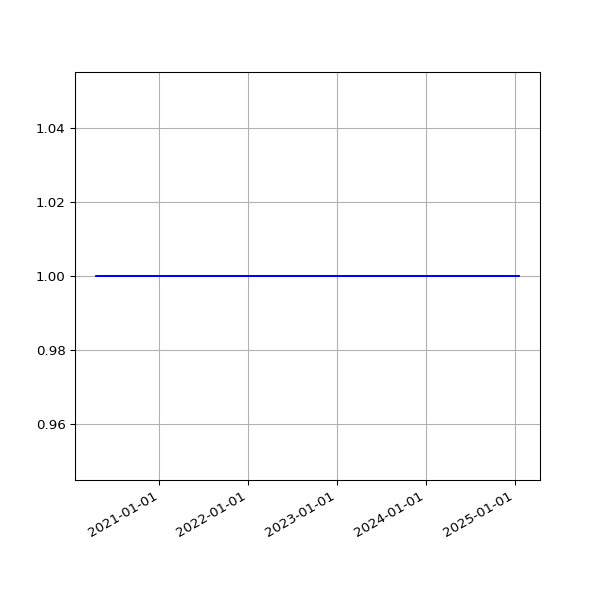

The table this chart was drawn from, first rows:
date, value
2020-04-16 04:16:42 +0000, 1
2020-04-16 15:00:16 +0100, 1
2020-04-17 04:33:04 +0000, 1
2020-04-17 15:21:56 +0100, 1
2020-04-18 04:14:53 +0000, 1
2020-04-18 14:46:18 +0100, 1
2020-04-19 04:16:22 +0000, 1
2020-04-19 14:43:03 +0100, 1
2020-04-20 04:21:53 +0000, 1
2020-04-20 14:44:43 +0100, 1
2020-04-21 04:15:02 +0000, 1
2020-04-21 14:47:49 +0100, 1
2020-04-22 04:17:27 +0000, 1
2020-04-22 14:52:17 +0100, 1
2020-04-23 04:15:55 +0000, 1
2020-04-23 14:52:00 +0100, 1
2020-04-24 04:14:22 +0000, 1
2020-04-24 14:52:20 +0100, 1
2020-04-25 04:13:26 +0000, 1
2020-04-25 14:50:30 +0100, 1
2020-04-26 04:17:39 +0000, 1
2020-04-26 14:46:13 +0100, 1
2020-04-27 04:19:25 +0000, 1
2020-04-27 14:47:18 +0100, 1
2020-04-28 04:13:57 +0000, 1
2020-04-28 14:54:20 +0100, 1
2020-04-29 04:10:34 +0000, 1
2020-04-29 14:52:36 +0100, 1
2020-04-30 05:01:42 +0000, 1
2020-04-30 15:02:37 +0100, 1
2020-05-01 04:12:54 +0000, 1
2020-05-01 14:52:08 +0100, 1
2020-05-02 04:15:27 +0000, 1
2020-05-02 14:47:17 +0100, 1
2020-05-03 04:13:39 +0000, 1
2020-05-03 14:58:38 +0100, 1
2020-05-04 04:16:51 +0000, 1
2020-05-04 14:56:42 +0100, 1
2020-05-05 04:24:11 +0000, 1
2020-05-05 15:20:52 +0100, 1
2020-05-06 04:22:58 +0000, 1
2020-05-06 15:00:36 +0100, 1
2020-05-07 04:37:12 +0000, 1
2020-05-07 14:55:14 +0100, 1
2020-05-08 04:36:10 +0000, 1
2020-05-08 14:58:51 +0100, 1
2020-05-09 04:24:36 +0000, 1
2020-05-09 14:53:31 +0100, 1
2020-05-10 04:22:37 +0000, 1
2020-05-10 14:57:50 +0100, 1
2020-05-11 04:18:05 +0000, 1
2020-05-11 14:58:37 +0100, 1
2020-05-12 04:20:21 +0000, 1
2020-05-12 14:59:51 +0100, 1
2020-05-13 04:27:06 +0000, 1
2020-05-13 15:05:42 +0100, 1
2020-05-14 04:32:13 +0000, 1
2020-05-14 15:08:14 +0100, 1
2020-05-15 04:24:45 +0000, 1
2020-05-15 15:05:09 +0100, 1
... 1,704 more rows
